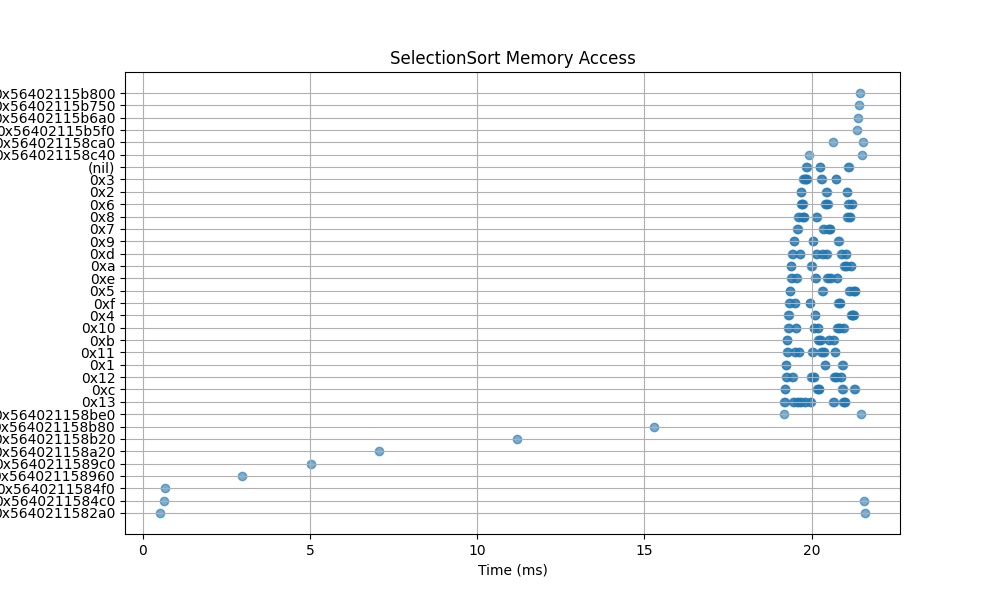

The table this chart was drawn from, first rows:
516, 0x5640211582a0
617, 0x5640211584c0
645, 0x5640211584f0
2967, 0x564021158960
5017, 0x5640211589c0
7056, 0x564021158a20
11181, 0x564021158b20
15278, 0x564021158b80
19173, 0x564021158be0
19184, 0x13
19194, 0xc
19203, 0xc
19213, 0x13
19223, 0x12
19232, 0x1
19241, 0x1
19250, 0x12
19260, 0x11
19269, 0xb
19278, 0xb
19288, 0x11
19299, 0x10
19308, 0x4
19317, 0x4
19327, 0x10
19336, 0xf
19346, 0x5
19356, 0x5
19366, 0xf
19375, 0xe
19384, 0xa
19394, 0xa
19403, 0xe
19413, 0xd
19422, 0x12
19431, 0x12
19440, 0xd
19451, 0x13
19461, 0x9
19470, 0x9
19480, 0x13
19489, 0x11
19499, 0xf
19508, 0xf
19518, 0x11
19528, 0xe
19537, 0x10
19546, 0x10
19556, 0xe
19566, 0x13
19575, 0x7
19584, 0x7
19594, 0x13
19604, 0x8
19614, 0x11
19623, 0x11
19632, 0x8
19641, 0x13
19650, 0xd
19659, 0xd
19669, 0x13
... 171 more rows
